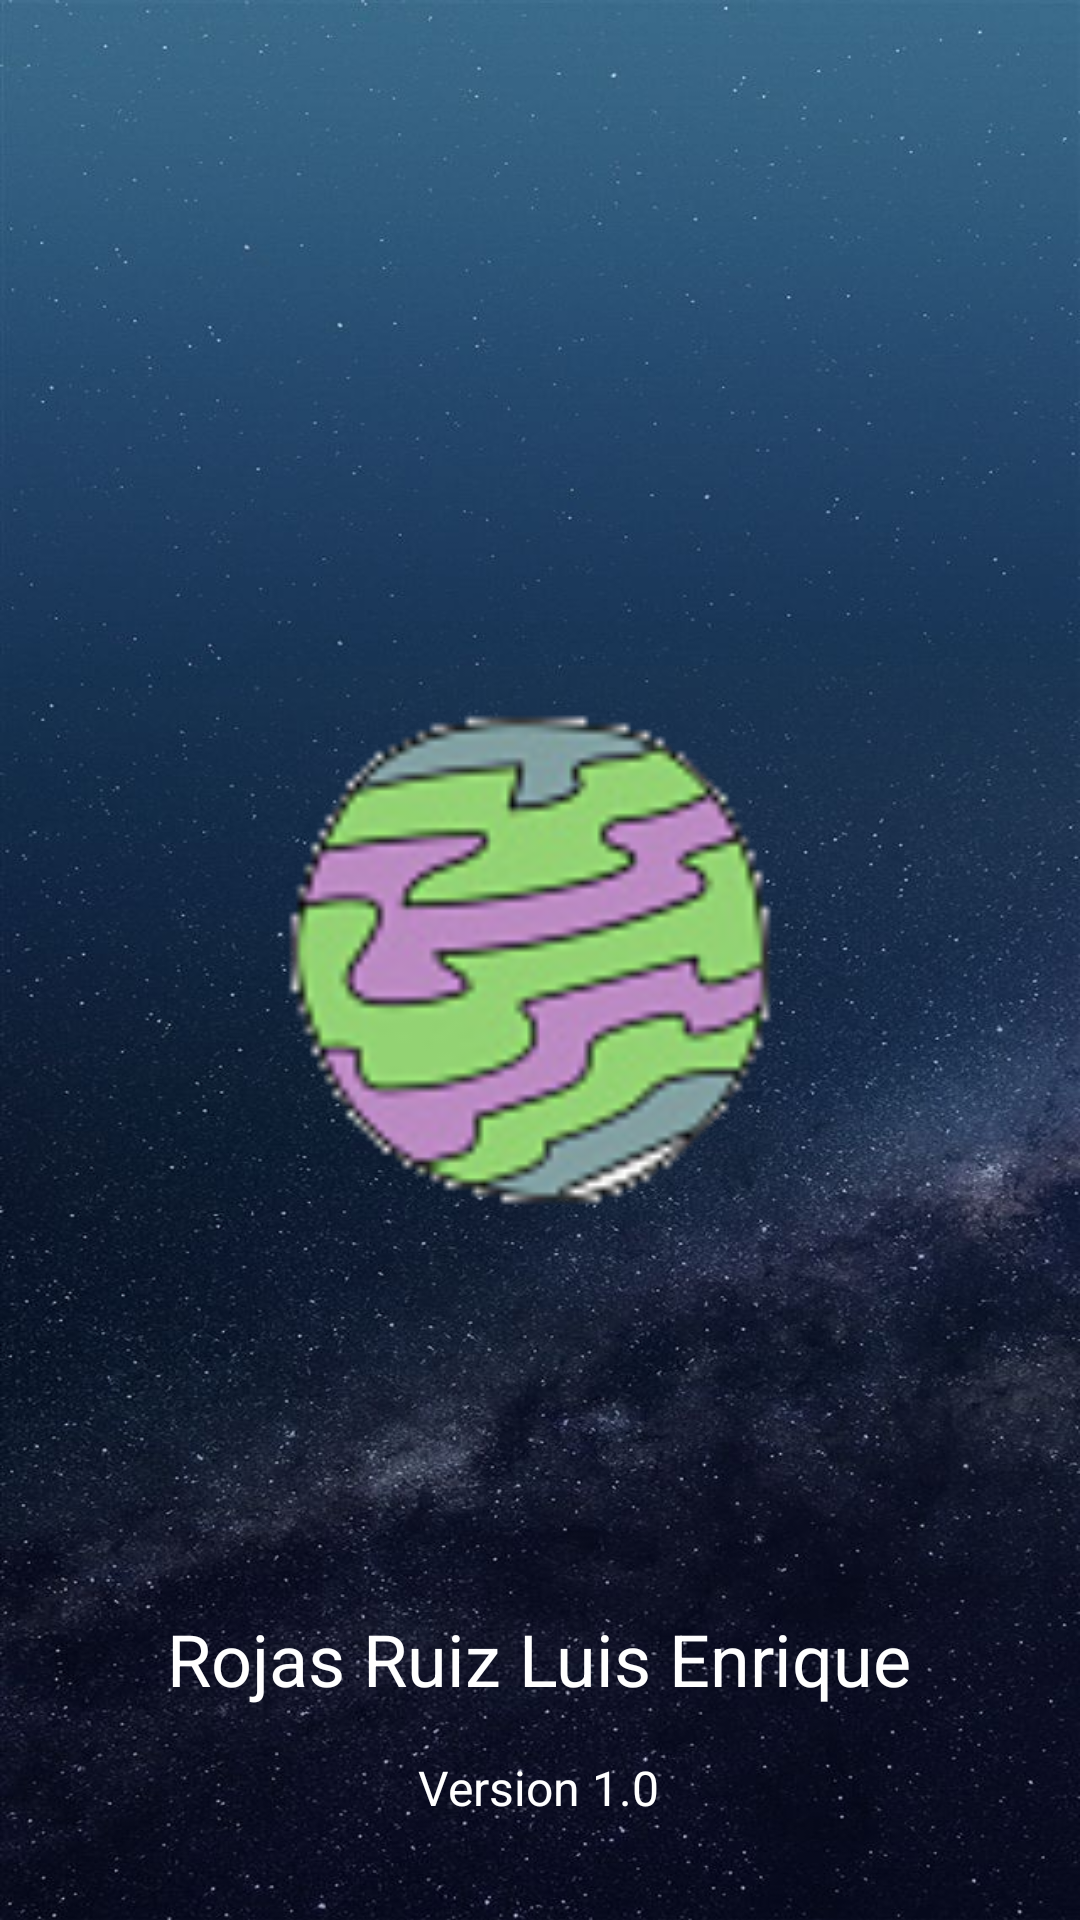

Layout XML and referenced resources for this Android screen:
<!-- AndroidManifest.xml: application theme Theme.Ejercicio1RRLE -->
<!-- res/layout/activity_splash.xml -->
<?xml version="1.0" encoding="utf-8"?>
<androidx.constraintlayout.widget.ConstraintLayout xmlns:android="http://schemas.android.com/apk/res/android"
    xmlns:app="http://schemas.android.com/apk/res-auto"
    xmlns:tools="http://schemas.android.com/tools"
    android:layout_width="match_parent"
    android:layout_height="match_parent"
    android:background="@drawable/background"
    tools:context=".Splash">

    <TextView
        android:id="@+id/Version"
        android:layout_width="wrap_content"
        android:layout_height="wrap_content"
        android:text="@string/Version"
        android:textColor="@color/white"
        android:textSize="16sp"
        app:layout_constraintBottom_toBottomOf="parent"
        app:layout_constraintEnd_toEndOf="parent"
        app:layout_constraintHorizontal_bias="0.498"
        app:layout_constraintStart_toStartOf="parent"
        app:layout_constraintTop_toTopOf="parent"
        app:layout_constraintVertical_bias="0.946" />

    <TextView
        android:id="@+id/Creador"
        android:layout_width="wrap_content"
        android:layout_height="wrap_content"
        android:text="@string/Autor"
        android:textColor="@color/white"
        android:textSize="24sp"
        app:layout_constraintBottom_toBottomOf="parent"
        app:layout_constraintEnd_toEndOf="parent"
        app:layout_constraintHorizontal_bias="0.498"
        app:layout_constraintStart_toStartOf="parent"
        app:layout_constraintTop_toTopOf="parent"
        app:layout_constraintVertical_bias="0.883" />

    <ImageView
        android:id="@+id/imageView3"
        android:layout_width="197dp"
        android:layout_height="180dp"
        app:layout_constraintBottom_toBottomOf="parent"
        app:layout_constraintEnd_toEndOf="parent"
        app:layout_constraintStart_toStartOf="parent"
        app:layout_constraintTop_toTopOf="parent"
        app:srcCompat="@drawable/icono2" />

</androidx.constraintlayout.widget.ConstraintLayout>
<!-- resources referenced by this layout -->
<resources>
  <!-- drawable background: jpg bitmap (drawable, 107324 bytes) -->
  <!-- drawable icono2: png bitmap (drawable, 29510 bytes) -->
  <string name="Autor">Rojas Ruiz Luis Enrique</string>
  <string name="Version">Version 1.0</string>
  <style name="Theme.Ejercicio1RRLE" parent="Theme.MaterialComponents.DayNight.NoActionBar">
          
          <item name="colorPrimary">@color/purple_500</item>
          <item name="colorPrimaryVariant">@color/purple_700</item>
          <item name="colorOnPrimary">@color/white</item>
          
          <item name="colorSecondary">@color/teal_200</item>
          <item name="colorSecondaryVariant">@color/teal_700</item>
          <item name="colorOnSecondary">@color/black</item>
          
          <item name="android:statusBarColor" tools:targetApi="l">?attr/colorPrimaryVariant</item>
          
      </style>
  <!-- not gathered from this repository: default colours our renderer supplied (Android Studio template values) -->
  <color name="purple_500">#FF6200EE</color>
  <color name="purple_700">#FF3700B3</color>
  <color name="teal_200">#FF03DAC5</color>
  <color name="teal_700">#FF018786</color>
  <color name="black">#FF000000</color>
  <color name="white">#FFFFFFFF</color>
</resources>
